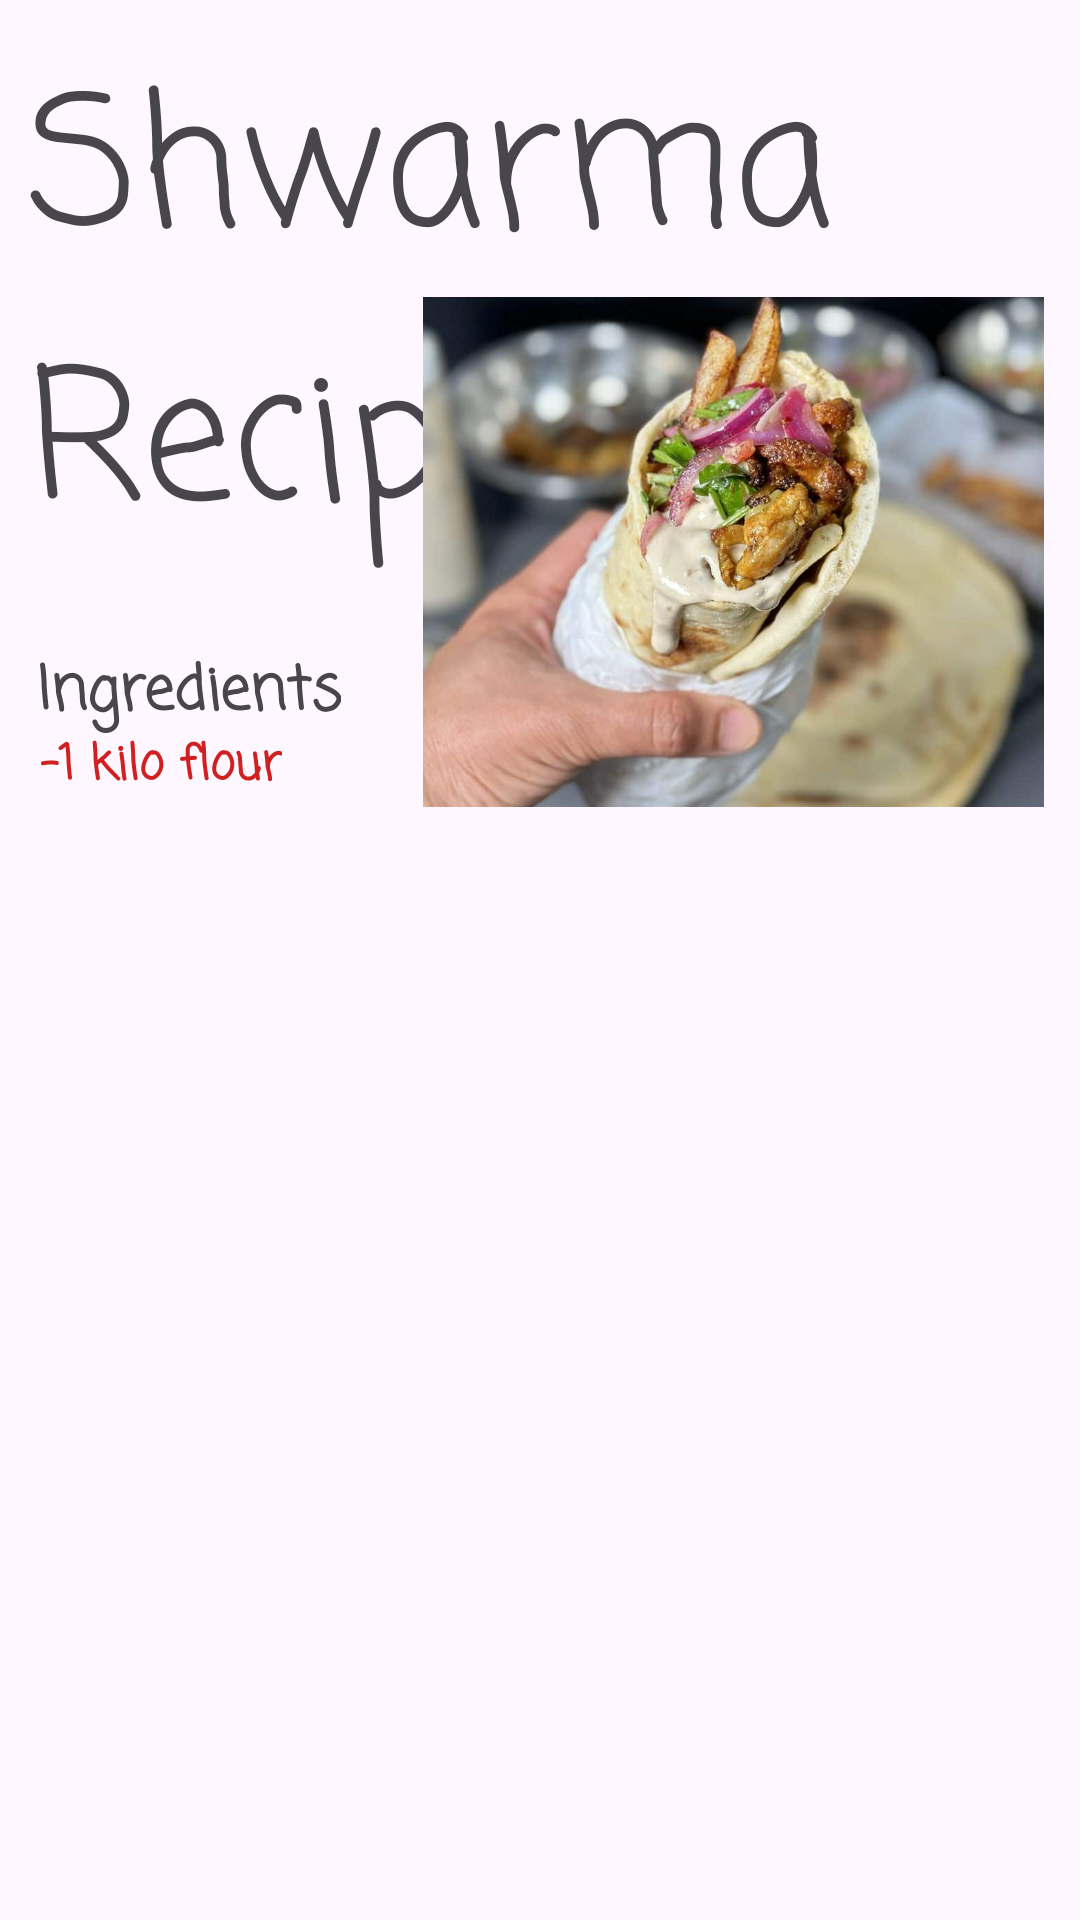

Layout XML and referenced resources for this Android screen:
<!-- AndroidManifest.xml: application theme Theme.NoasProject -->
<!-- res/layout/activity_shawarma_page.xml -->
<?xml version="1.0" encoding="utf-8"?>
<androidx.constraintlayout.widget.ConstraintLayout xmlns:android="http://schemas.android.com/apk/res/android"
    xmlns:app="http://schemas.android.com/apk/res-auto"
    xmlns:tools="http://schemas.android.com/tools"
    android:layout_width="match_parent"
    android:layout_height="match_parent"
    tools:context=".ShawarmaPage">

    <TextView
        android:id="@+id/textView27"
        android:layout_width="285dp"
        android:layout_height="245dp"
        android:fontFamily="casual"
        android:text="Shwarma Recipe"
        android:textSize="60sp"
        app:layout_constraintBottom_toBottomOf="parent"
        app:layout_constraintEnd_toEndOf="parent"
        app:layout_constraintHorizontal_bias="0.126"
        app:layout_constraintStart_toStartOf="parent"
        app:layout_constraintTop_toTopOf="parent"
        app:layout_constraintVertical_bias="0.032" />

    <ImageView
        android:id="@+id/imageView4"
        android:layout_width="207dp"
        android:layout_height="296dp"
        app:layout_constraintBottom_toBottomOf="parent"
        app:layout_constraintEnd_toEndOf="parent"
        app:layout_constraintHorizontal_bias="0.921"
        app:layout_constraintStart_toStartOf="parent"
        app:layout_constraintTop_toTopOf="parent"
        app:layout_constraintVertical_bias="0.105"
        app:srcCompat="@drawable/shawarma" />

    <TextView
        android:id="@+id/textView28"
        android:layout_width="wrap_content"
        android:layout_height="wrap_content"
        android:fontFamily="casual"
        android:text="Ingredients"
        android:textSize="20sp"
        android:textStyle="bold"
        app:layout_constraintBottom_toBottomOf="parent"
        app:layout_constraintEnd_toEndOf="parent"
        app:layout_constraintHorizontal_bias="0.048"
        app:layout_constraintStart_toStartOf="parent"
        app:layout_constraintTop_toTopOf="parent"
        app:layout_constraintVertical_bias="0.354" />

    <TextView
        android:id="@+id/textView29"
        android:layout_width="wrap_content"
        android:layout_height="wrap_content"
        android:fontFamily="casual"
        android:text="-1 kilo flour"
        android:textColor="#CF2121"
        android:textSize="16sp"
        android:textStyle="bold"
        app:layout_constraintBottom_toBottomOf="parent"
        app:layout_constraintEnd_toEndOf="parent"
        app:layout_constraintHorizontal_bias="0.048"
        app:layout_constraintStart_toStartOf="parent"
        app:layout_constraintTop_toTopOf="parent"
        app:layout_constraintVertical_bias="0.395" />

</androidx.constraintlayout.widget.ConstraintLayout>
<!-- resources referenced by this layout -->
<resources>
  <!-- drawable shawarma: jpg bitmap (drawable, 42321 bytes) -->
  <style name="Theme.NoasProject" parent="Base.Theme.NoasProject" />
  <style name="Base.Theme.NoasProject" parent="Theme.Material3.DayNight.NoActionBar">
          
          
      </style>
</resources>
